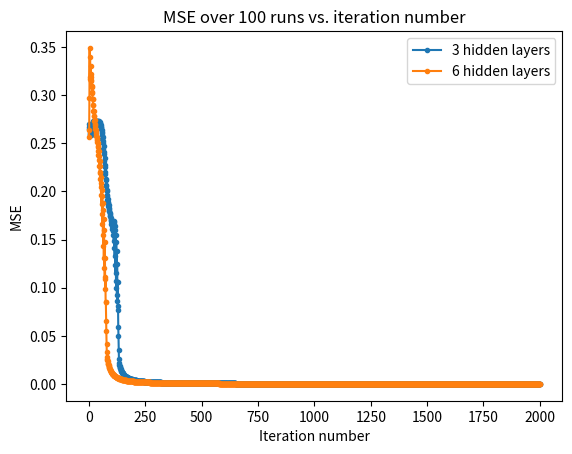

The matplotlib source for this figure:
# [redacted]
import numpy as np
import matplotlib.pyplot as plt


def calc_parity(x_vec):
    """
    :param x_vec: (n,2^n) vector of binary combinations where n=3
    :return: bitwise xor between elements of x_vec
    """
    a = np.logical_xor(x_vec[0], x_vec[1])
    return int(np.logical_xor(a, x_vec[2]))


def define_db():
    """
    defines the needed training set
    :return:
    x_arr - (3,8) vector of all possible binary combinations + 1 for the wi,0 weight multiplication. total: (4,8)
    t_vec - parity sign for each row in 2^n dims = (1,8)
    """
    bin_arr = [0, 1]
    x_arr = np.array([np.array([1, x, k, z]) for x in bin_arr for k in bin_arr for z in bin_arr])
    t_vec = []
    for row in x_arr:
        t_vec.append(calc_parity(row))
    return x_arr, t_vec


def logistic_sigmoid(x):
    """
    :param x: vector of any dimensions
    :return: logistic sigmoid applied on x
    """
    return 1 / (1 + np.exp(-x))


def init_weights(shape):
    """
    :return:
    weight vector size (shape)- iid normally distributed with 0 mean and sigma 1
    """
    return np.random.normal(0, 1, shape)


def mse(y_output, t_vec):
    """
    :param y_output: output of the network
    :param t_vec: training set to compare
    :return: MSE between y and t
    """
    return (1 / 8) * np.sum(np.square(y_output - t_vec))


def calc_zi(alpha):
    """
    :param alpha: mapping function between the cells: for example w20 + w21*x1 + w22*x2 + w23*x3
    :return: zi = logistic sigmoid applied on (alpha)
    """
    return np.vstack((np.ones(8), logistic_sigmoid(alpha)))


def batch_gd(w_prev, eta_param, delta, zi):
    """
    :param w_prev: weight vector in iteration t
    :param eta_param: hyper parameter of the program
    :param delta: delta i is the backward pass result (per inner/output cell)
    :param zi: inner cells / output cell
    :return: next weight vector - in iteration t+1
    """
    return w_prev - eta_param * delta.dot(zi.T)


def forward_pass(x_train_vec, w_zi, w_output):
    """
    :param x_train_vec: training set of all binary combinations
    :param w_zi: weights vector for inner cells z_i
    :param w_output: weights vector for output cell y
    :return: z: inner cells, y_output: last cell in network
    """
    alpha_i = w_zi.dot(x_train_vec.T)  # (3,8)
    z = calc_zi(alpha_i)  # (4,8) first row is 1
    y_output = logistic_sigmoid(w_output.dot(z))  # (1,8)
    return z, y_output


def backward_pass(y_output, t_parity, z_i, w_output):
    """
    :param y_output: last cell in network
    :param t_parity: parity sign for each row in 2^n dims = (1,8)
    :param z_i: inner cells in network
    :param w_output: weights vector for output cell y
    :return: delta functions for inner cells and output cells
    """
    # logistic sigmoid derivative: h' = s(1-s)
    # delta output: h'*(y-t)
    delta_output_vec = y_output * (1 - y_output) * (y_output - t_parity)  # (1,8)
    # delta inner: h'*(sum(wk*delta_n_k)
    y_inner = z_i[1:, :]
    delta_inner_vec = (y_inner * (1 - y_inner)) * w_output[1:].reshape(
        (-1, 1)) * delta_output_vec  # (3,8) * (3,1) * (1,8) = (3,8)
    return delta_output_vec, delta_inner_vec


def main_run(problem_dims):
    """
    :param problem_dims: number of hidden layers
    :return: mse_vec: MSE vector calculated per iteration
    """
    mse_vec = []
    x_train, t = define_db()  # x_mat - (8, 4) first is 1 ; t - (1, 8)
    num_run, iteration = 0, 0
    while num_run <= 100:
        num_run += 1
        w_zi = init_weights(problem_dims)
        w_output = init_weights(problem_dims[0]+1)  # (1,4)
        while iteration <= 2000:
            iteration += 1
            z_i, y = forward_pass(x_train, w_zi, w_output)
            mse_vec.append(mse(y, t))
            delta_output, delta_inner = backward_pass(y, t, z_i, w_output)

            w_output = batch_gd(w_output, eta, delta_output, z_i)
            w_zi = batch_gd(w_zi, eta, delta_inner, x_train.T)
    return mse_vec


def plot_results(mse_vec, n):
    """
    :param mse_vec: vector of the MSE calculated per iteration
    :param n: number of hidden layers
    :return: just a plot function
    """
    plt.plot(mse_vec, marker='.')
    plt.ylabel('MSE')
    plt.xlabel('Iteration number')
    plt.title(f'MSE over 100 runs vs. iteration number - \n{n} hidden layers')
    plt.show()


def plot_both(err_vec3, err_vec6):
    """
    :param err_vec3: vector of the MSE calculated per iteration for 3 hidden layers
    :param err_vec6: vector of the MSE calculated per iteration for 6 hidden layers
    :return:
    """
    plt.plot(err_vec3, marker='.', label='3 hidden layers')
    plt.plot(err_vec6, marker='.', label='6 hidden layers')
    plt.ylabel('MSE')
    plt.xlabel('Iteration number')
    plt.legend()
    plt.title('MSE over 100 runs vs. iteration number')
    plt.show()


if __name__ == '__main__':
    'Starting section A:'
    eta = 2
    err_vec = main_run((3, 4))
    # plot_results(err_vec, 3)
    'End of section A'
    'Start of section B'
    err_vec_b = main_run((6, 4))
    # plot_results(err_vec_b, 6)
    'End of section B'
    plot_both(err_vec, err_vec_b)
